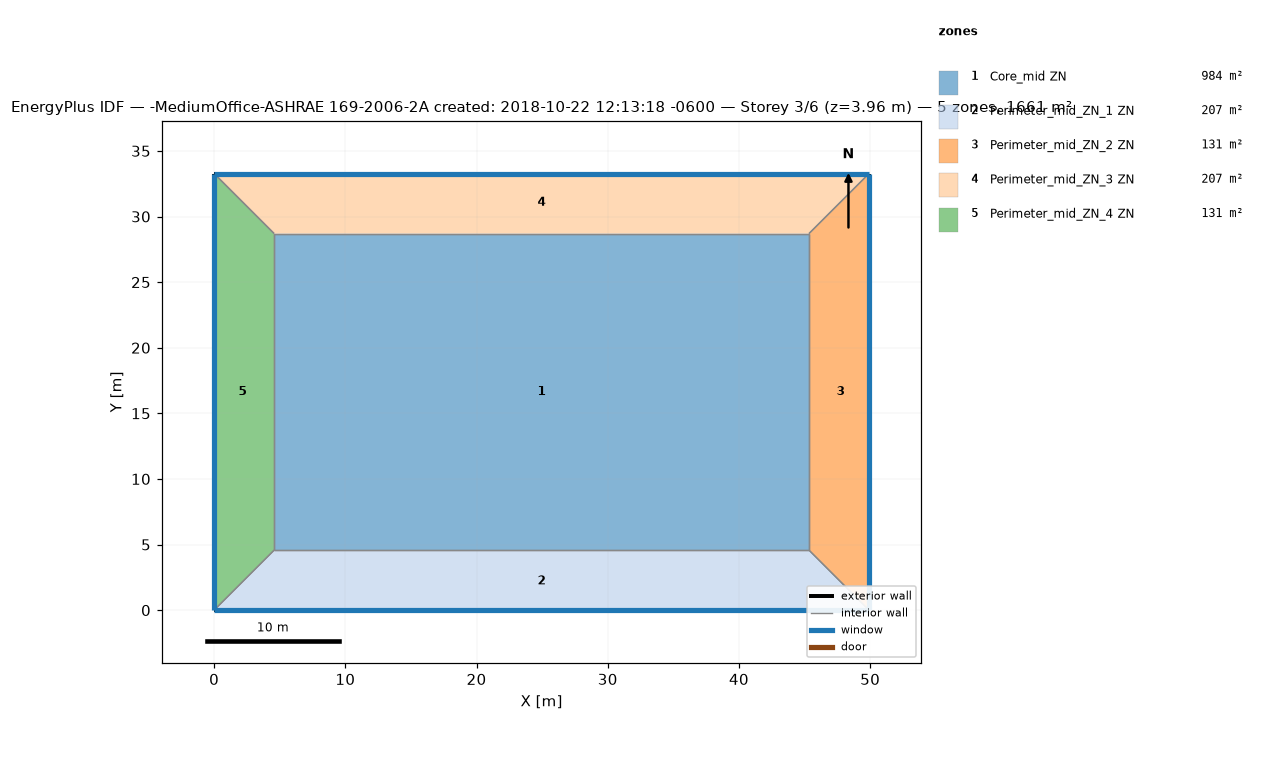
=== STOREY PLAN SPEC (per zone: floor XY polygon, exterior-wall plan segments, windows/doors) ===
zone 1: Core_mid ZN  (983.5 m²)
  floor: (45.34, 28.70) (45.34, 4.57) (4.57, 4.57) (4.57, 28.70)
  interior walls: 4
zone 2: Perimeter_mid_ZN_1 ZN  (207.3 m²)
  floor: (45.34, 4.57) (49.91, 0.00) (0.00, 0.00) (4.57, 4.57)
  exterior wall: (0.00, 0.00) – (49.91, 0.00)  [49.9 m]
    window: (0.00, 0.00) – (49.91, 0.00)  [65.3 m²]
  interior walls: 3
zone 3: Perimeter_mid_ZN_2 ZN  (131.3 m²)
  floor: (49.91, 33.27) (49.91, 0.00) (45.34, 4.57) (45.34, 28.70)
  exterior wall: (49.91, 0.00) – (49.91, 33.27)  [33.3 m]
    window: (49.91, 0.00) – (49.91, 33.27)  [43.5 m²]
  interior walls: 3
zone 4: Perimeter_mid_ZN_3 ZN  (207.3 m²)
  floor: (49.91, 33.27) (45.34, 28.70) (4.57, 28.70) (0.00, 33.27)
  exterior wall: (49.91, 33.27) – (0.00, 33.27)  [49.9 m]
    window: (49.91, 33.27) – (0.00, 33.27)  [65.3 m²]
  interior walls: 3
zone 5: Perimeter_mid_ZN_4 ZN  (131.3 m²)
  floor: (0.00, 33.27) (4.57, 28.70) (4.57, 4.57) (0.00, 0.00)
  exterior wall: (0.00, 33.27) – (0.00, 0.00)  [33.3 m]
    window: (0.00, 33.27) – (0.00, 0.00)  [43.5 m²]
  interior walls: 3

=== DERIVED (storey summary) ===
Building: -MediumOffice-ASHRAE 169-2006-2A created: 2018-10-22 12:13:18 -0600
Storey: 3 of 6  (floor level z = 3.96 m)
Storey gross floor area: 1660.7 m²
Zones on this storey: 5
  - Core_mid ZN: floor 983.5 m²
  - Perimeter_mid_ZN_1 ZN: floor 207.3 m²; exterior wall 49.9 m (136.9 m²); 1 window(s) 65.3 m²; WWR 47.7%
  - Perimeter_mid_ZN_2 ZN: floor 131.3 m²; exterior wall 33.3 m (91.3 m²); 1 window(s) 43.5 m²; WWR 47.7%
  - Perimeter_mid_ZN_3 ZN: floor 207.3 m²; exterior wall 49.9 m (136.9 m²); 1 window(s) 65.3 m²; WWR 47.7%
  - Perimeter_mid_ZN_4 ZN: floor 131.3 m²; exterior wall 33.3 m (91.3 m²); 1 window(s) 43.5 m²; WWR 47.7%
Zone adjacency (shared interzone walls):
  - Core_mid ZN ↔ Perimeter_mid_ZN_1 ZN
  - Core_mid ZN ↔ Perimeter_mid_ZN_2 ZN
  - Core_mid ZN ↔ Perimeter_mid_ZN_3 ZN
  - Core_mid ZN ↔ Perimeter_mid_ZN_4 ZN
  - Perimeter_mid_ZN_1 ZN ↔ Perimeter_mid_ZN_2 ZN
  - Perimeter_mid_ZN_1 ZN ↔ Perimeter_mid_ZN_4 ZN
  - Perimeter_mid_ZN_2 ZN ↔ Perimeter_mid_ZN_3 ZN
  - Perimeter_mid_ZN_3 ZN ↔ Perimeter_mid_ZN_4 ZN